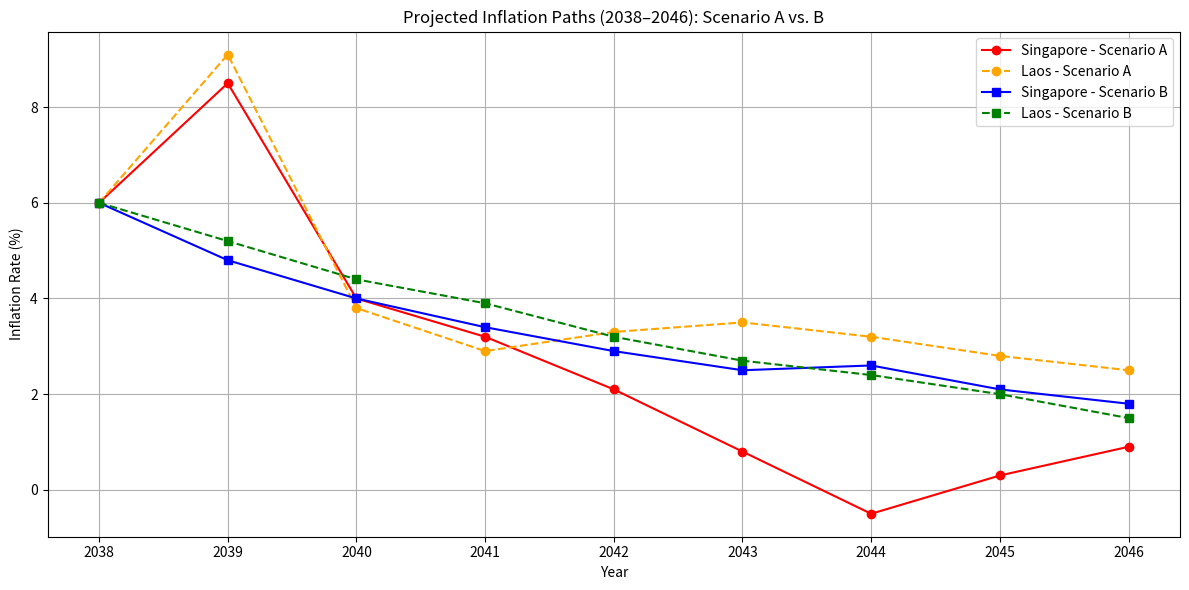

Write the Python code that produced this figure.
import matplotlib.pyplot as plt
import numpy as np

# Years from 2038 to 2046
years = np.arange(2038, 2047)

# Scenario A: 10% depreciation in 2039, then 2% appreciation annually
# Assumes inflation rises due to depreciation, then gradually falls
inflation_sg_a = [6.0, 8.5, 4, 3.2, 2.1, 0.8, -0.5, 0.3, 0.9]
inflation_laos_a = [6.0, 9.1, 3.8, 2.9, 3.3, 3.5, 3.2, 2.8, 2.5]

# Scenario B: Flat NEER to 2045, 1% appreciation after
# Assumes inflation stabilizes or slowly decreases
inflation_sg_b = [6.0, 4.8, 4.0, 3.4, 2.9, 2.5, 2.6, 2.1, 1.8]
inflation_laos_b = [6.0, 5.2, 4.4, 3.9, 3.2, 2.7, 2.4, 2.0, 1.5]

# Plotting
plt.figure(figsize=(12, 6))
plt.plot(years, inflation_sg_a, label="Singapore - Scenario A", linestyle='-', marker='o', color='red')
plt.plot(years, inflation_laos_a, label="Laos - Scenario A", linestyle='--', marker='o', color='orange')
plt.plot(years, inflation_sg_b, label="Singapore - Scenario B", linestyle='-', marker='s', color='blue')
plt.plot(years, inflation_laos_b, label="Laos - Scenario B", linestyle='--', marker='s', color='green')

plt.title("Projected Inflation Paths (2038–2046): Scenario A vs. B")
plt.xlabel("Year")
plt.ylabel("Inflation Rate (%)")
plt.grid(True)
plt.legend()
plt.tight_layout()
plt.savefig("inflation_paths_sg_laos.png")
plt.show()